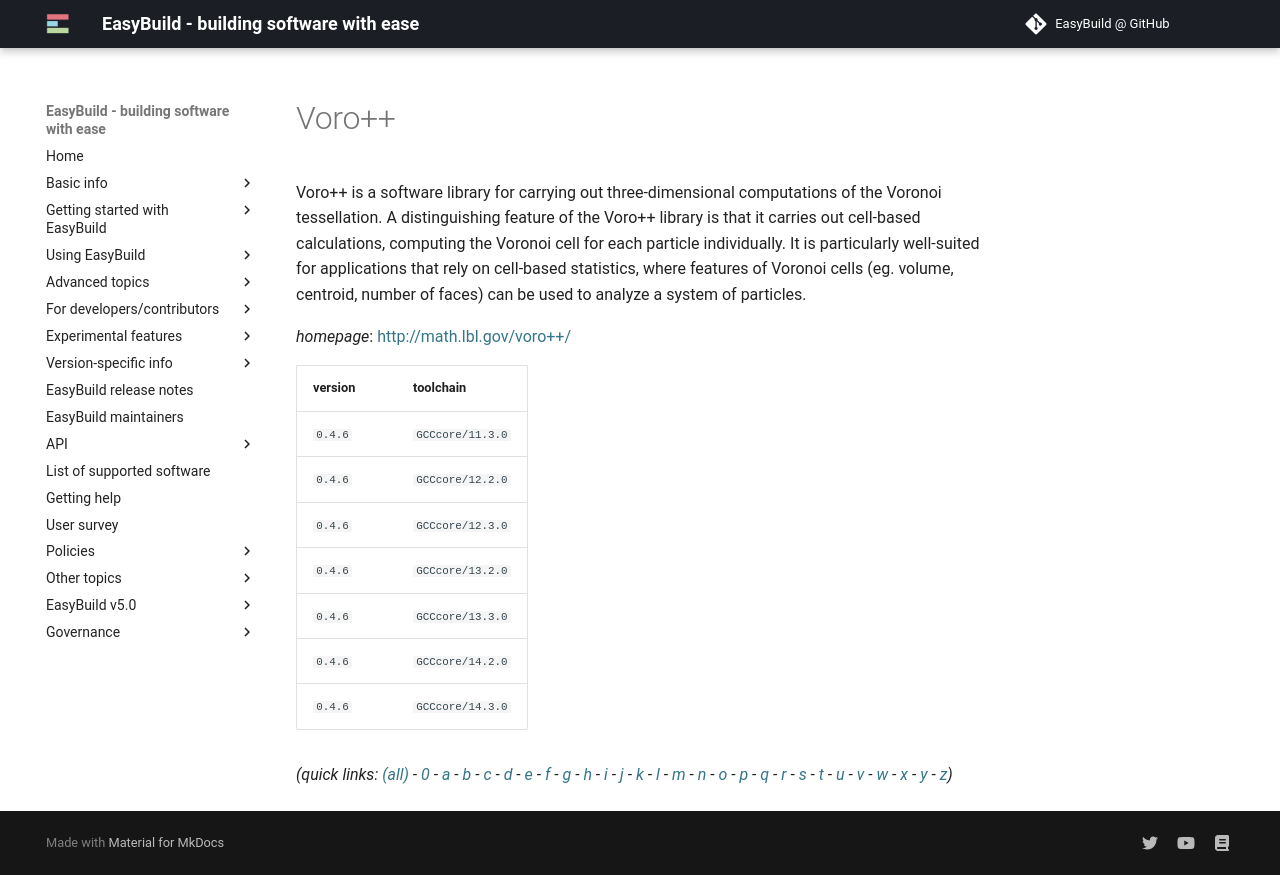

repository: easybuilders/easybuild-docs · page: version-specific/supported-software/v/Voro++/index.html · generator: mkdocs

---
search:
  boost: 0.5
---
# Voro++

Voro++ is a software library for carrying out three-dimensional computations of the Voronoi tessellation. A distinguishing feature of the Voro++ library is that it carries out cell-based calculations, computing the Voronoi cell for each particle individually. It is particularly well-suited for applications that rely on cell-based statistics, where features of Voronoi cells (eg. volume, centroid, number of faces) can be used to analyze a system of particles.

*homepage*: <http://math.lbl.gov/voro++/>

version | toolchain
--------|----------
``0.4.6`` | ``GCCcore/11.3.0``
``0.4.6`` | ``GCCcore/12.2.0``
``0.4.6`` | ``GCCcore/12.3.0``
``0.4.6`` | ``GCCcore/13.2.0``
``0.4.6`` | ``GCCcore/13.3.0``
``0.4.6`` | ``GCCcore/14.3.0``


*(quick links: [(all)](../index.md) - [0](../0/index.md) - [a](../a/index.md) - [b](../b/index.md) - [c](../c/index.md) - [d](../d/index.md) - [e](../e/index.md) - [f](../f/index.md) - [g](../g/index.md) - [h](../h/index.md) - [i](../i/index.md) - [j](../j/index.md) - [k](../k/index.md) - [l](../l/index.md) - [m](../m/index.md) - [n](../n/index.md) - [o](../o/index.md) - [p](../p/index.md) - [q](../q/index.md) - [r](../r/index.md) - [s](../s/index.md) - [t](../t/index.md) - [u](../u/index.md) - [v](../v/index.md) - [w](../w/index.md) - [x](../x/index.md) - [y](../y/index.md) - [z](../z/index.md))*
